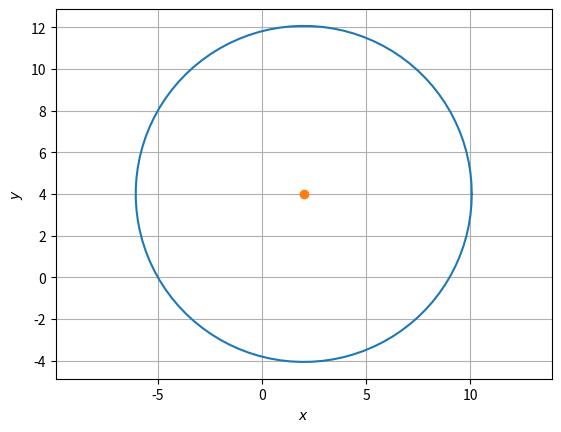

The matplotlib source for this figure: (Note: this script raises an exception after producing the figure.)
#Find the centre and radius of the circle x^2 +y^2 − 4x − 8y − 45 = 0.

import numpy as np
import matplotlib.pyplot as plt

center = np.array([2,4])
radius = np.sqrt(65)

#Generating all the points on the circle
len = 100
theta = np.linspace(0,2*np.pi,len)
x_circ = np.zeros((2,len))
x_circ[0,:] = radius*np.cos(theta)
x_circ[1,:] = radius*np.sin(theta)
x_circ = (x_circ.T + center).T

#Plotting the circle
plt.plot(x_circ[0,:],x_circ[1,:],label='$circle$')
plt.plot(center[0],center[1],'o')
plt.xlabel('$x$')
plt.ylabel('$y$')
plt.grid() # minor
plt.axis('equal')
plt.savefig('/home/<user>/EE2802/EE2802-Machine_learning/11.11.1.7/figs/circle.png')
